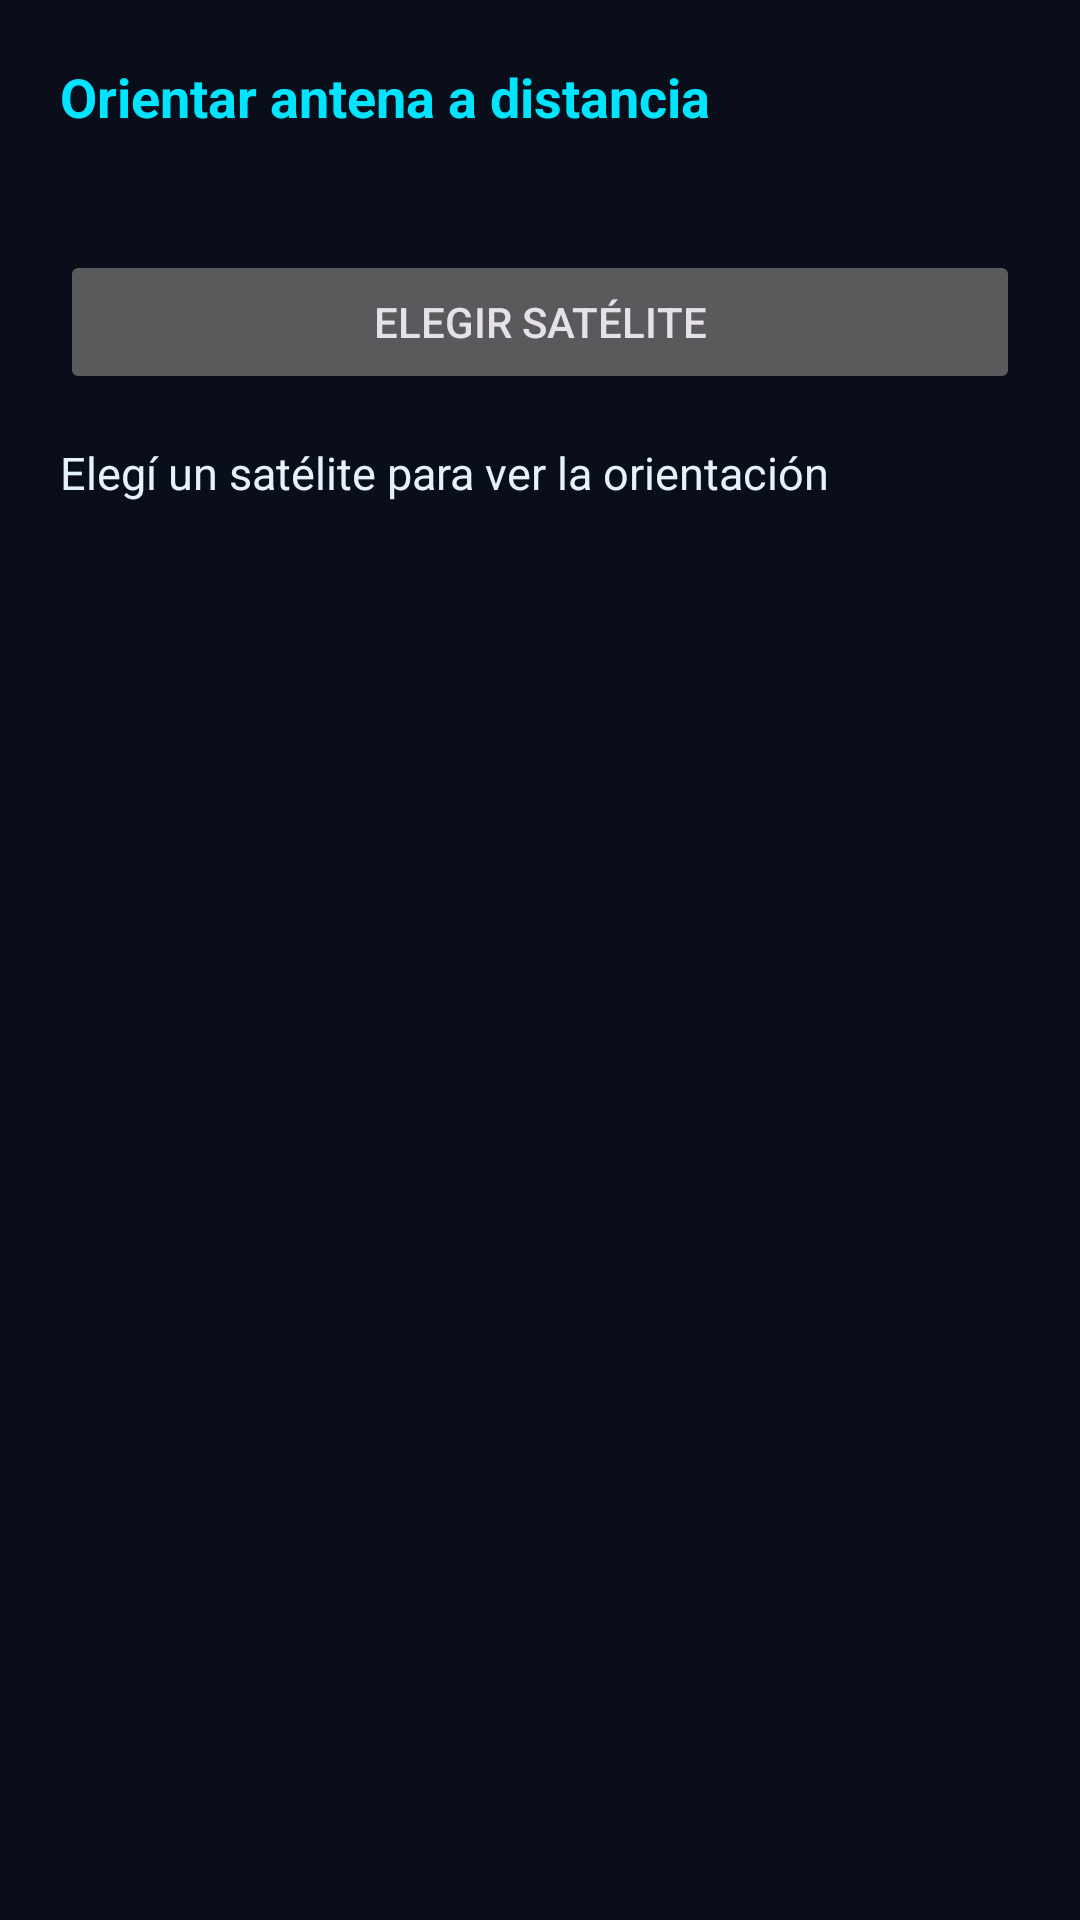

The Android layout XML behind this screen, and the referenced resources:
<!-- AndroidManifest.xml: application theme Theme.SynapseAR -->
<!-- res/layout/sheet_consulta.xml -->
<?xml version="1.0" encoding="utf-8"?>
<androidx.core.widget.NestedScrollView
    xmlns:android="http://schemas.android.com/apk/res/android"
    android:layout_width="match_parent"
    android:layout_height="wrap_content"
    android:background="@color/bg_deep">

    <LinearLayout
        android:layout_width="match_parent"
        android:layout_height="wrap_content"
        android:orientation="vertical"
        android:padding="20dp">

        <TextView
            android:layout_width="match_parent"
            android:layout_height="wrap_content"
            android:text="@string/consulta_title"
            android:textColor="@color/accent_cyan"
            android:textSize="18sp"
            android:textStyle="bold"/>

        <TextView
            android:id="@+id/tvConsultaPlace"
            android:layout_width="match_parent"
            android:layout_height="wrap_content"
            android:textColor="@color/text_primary"
            android:textSize="14sp"
            android:layout_marginTop="4dp"/>

        
        <Button
            android:id="@+id/btnConsultaSatellite"
            android:layout_width="match_parent"
            android:layout_height="wrap_content"
            android:minHeight="48dp"
            android:insetTop="0dp"
            android:insetBottom="0dp"
            android:paddingTop="8dp"
            android:paddingBottom="8dp"
            android:text="@string/consulta_pick_satellite"
            android:textSize="14sp"
            android:layout_marginTop="16dp"/>

        <TextView
            android:id="@+id/tvConsultaResult"
            android:layout_width="match_parent"
            android:layout_height="wrap_content"
            android:text="@string/consulta_no_satellite"
            android:textColor="@color/text_primary"
            android:textSize="15sp"
            android:lineSpacingMultiplier="1.2"
            android:layout_marginTop="16dp"/>

        <TextView
            android:id="@+id/tvConsultaDeclination"
            android:layout_width="match_parent"
            android:layout_height="wrap_content"
            android:textColor="@color/text_secondary"
            android:textSize="12sp"
            android:layout_marginTop="8dp"/>

        
        <Button
            android:id="@+id/btnConsultaShare"
            android:layout_width="match_parent"
            android:layout_height="wrap_content"
            android:minHeight="52dp"
            android:insetTop="0dp"
            android:insetBottom="0dp"
            android:paddingTop="8dp"
            android:paddingBottom="8dp"
            android:text="@string/consulta_share"
            android:textSize="15sp"
            android:textStyle="bold"
            android:textColor="@color/bg_deep"
            android:backgroundTint="@color/accent_cyan"
            android:layout_marginTop="16dp"
            android:visibility="gone"/>

    </LinearLayout>
</androidx.core.widget.NestedScrollView>
<!-- resources referenced by this layout -->
<resources>
  <color name="accent_cyan">#00E5FF</color>
  <color name="bg_deep">#0A0E1A</color>
  <color name="text_primary">#E6F1FF</color>
  <color name="text_secondary">#7A8CA8</color>
  <string name="consulta_no_satellite">Elegí un satélite para ver la orientación</string>
  <string name="consulta_pick_satellite">Elegir satélite</string>
  <string name="consulta_share">Compartir</string>
  <string name="consulta_title">Orientar antena a distancia</string>
  <style name="Theme.SynapseAR" parent="Theme.Material3.Dark.NoActionBar">
          <item name="colorPrimary">@color/accent_cyan</item>
          <item name="colorOnPrimary">@color/bg_deep</item>
          <item name="android:colorBackground">@color/bg_deep</item>
          
          <item name="android:windowLightStatusBar">false</item>
      </style>
</resources>
